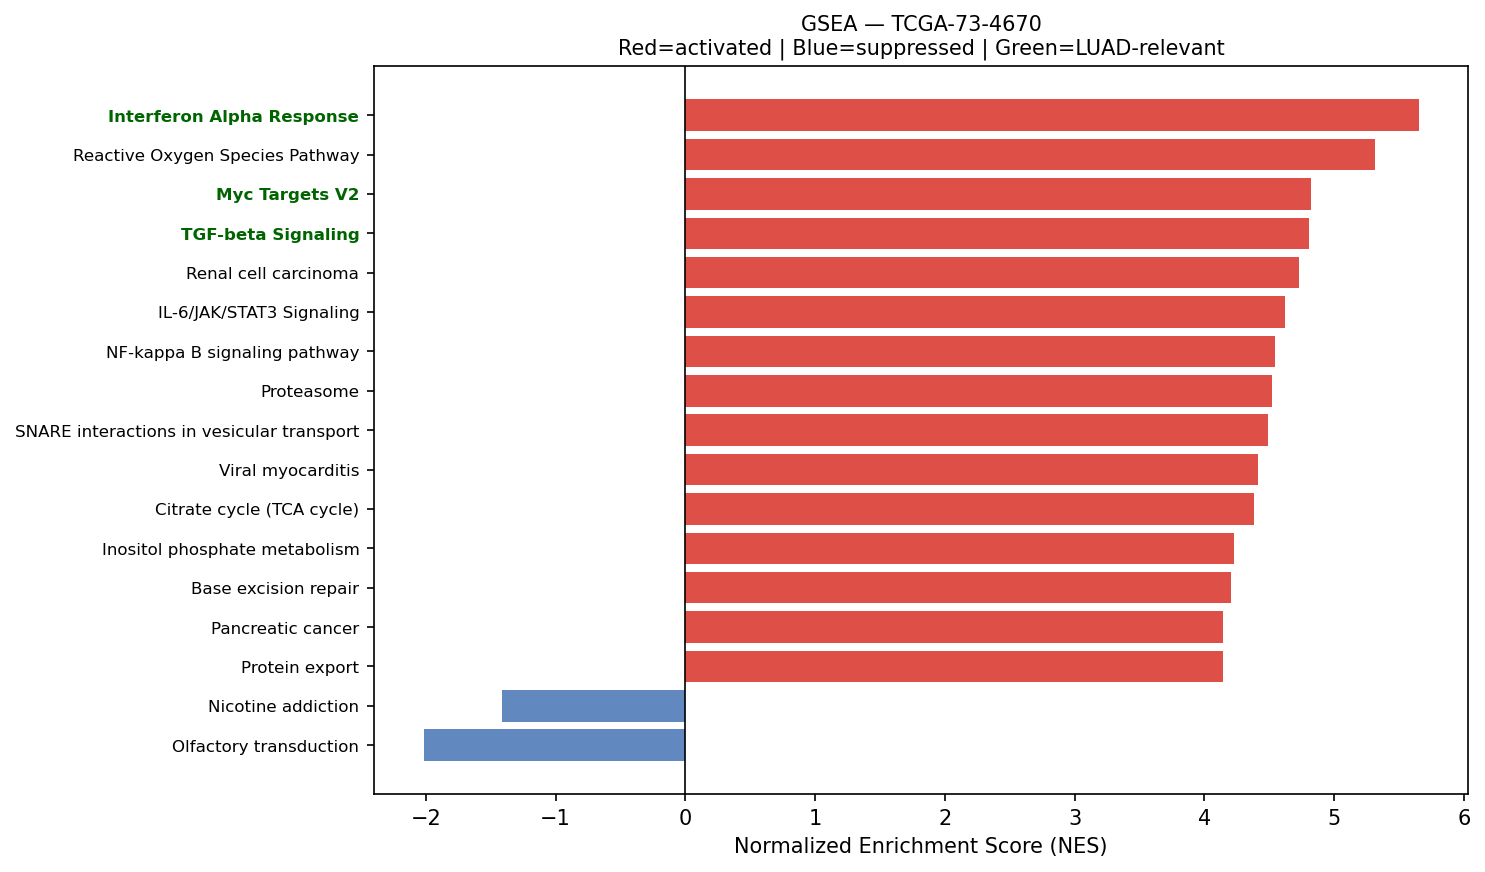

Data behind this chart, as committed beside it:
Name	Term	ES	NES	NOM p-val	FDR q-val	FWER p-val	Tag %	Gene %	Lead_genes	gene_set_db	luad_relevant
prerank	Interferon Alpha Response	0.7138	5.652	0.0	0.0	0.0	84/97	24.50%	IFITM3;B2M;HLA-C;LGALS3BP;BST2;LY6E;ISG1…	MSigDB_Hallmark_2020	True
prerank	Reactive Oxygen Species Pathway	0.7663	5.312	0.0	0.0	0.0	40/48	17.18%	FTL;TXN;PRDX6;GPX4;PRDX4;JUNB;PRDX1;G6PD…	MSigDB_Hallmark_2020	False
prerank	Myc Targets V2	0.776	4.821	0.0	0.0	0.0	52/57	19.39%	HSPD1;NPM1;SRM;CBX3;NOLC1;PA2G4;GNL3;MCM…	MSigDB_Hallmark_2020	True
prerank	TGF-beta Signaling	0.7524	4.81	0.0	0.0	0.0	50/54	21.52%	FURIN;RHOA;JUNB;SERPINE1;ID1;PPP1R15A;ID…	MSigDB_Hallmark_2020	True
prerank	Renal cell carcinoma	0.6539	4.726	0.0	0.0	0.0	52/69	20.45%	RAC1;ELOB;HIF1A;SLC2A1;CDKN1A;EPAS1;JUN;…	KEGG_2021_Human	False
prerank	IL-6/JAK/STAT3 Signaling	0.6404	4.623	0.0	0.0	0.0	69/87	27.63%	TNFRSF12A;TNFRSF1A;IFNGR1;TNFRSF21;OSMR;…	MSigDB_Hallmark_2020	False
prerank	NF-kappa B signaling pathway	0.6528	4.544	0.0	0.0	0.0	73/101	23.97%	NFKBIA;TNFRSF1A;CCL21;IRAK1;LTBR;CXCL8;G…	KEGG_2021_Human	False
prerank	Proteasome	0.7665	4.523	0.0	0.0	0.0	38/46	13.43%	PSMB5;PSMA7;PSMB3;PSMB4;PSME1;POMP;PSMD4…	KEGG_2021_Human	False
prerank	SNARE interactions in vesicular transpor…	0.7293	4.491	0.0	0.0	0.0	28/33	20.73%	VAMP8;VAMP3;YKT6;VAMP7;BET1L;STX5;VAMP5;…	KEGG_2021_Human	False
prerank	Viral myocarditis	0.6564	4.413	0.0	0.0	0.0	39/57	19.37%	ACTB;ACTG1;HLA-A;HLA-B;HLA-C;HLA-DRA;RAC…	KEGG_2021_Human	False
prerank	Citrate cycle (TCA cycle)	0.7917	4.385	0.0	0.0	0.0	26/30	13.73%	MDH2;IDH2;CS;SDHC;IDH1;OGDH;FH;SUCLG2;SD…	KEGG_2021_Human	False
prerank	Inositol phosphate metabolism	0.6199	4.231	0.0	0.0	0.0	54/73	27.97%	TPI1;PIP4K2C;INPPL1;OCRL;CDIPT;PIP5K1A;I…	KEGG_2021_Human	False
prerank	Base excision repair	0.7292	4.202	0.0	0.0	0.0	29/33	21.50%	APEX1;PCNA;HMGB1;POLD2;PARP4;POLE3;MPG;F…	KEGG_2021_Human	False
prerank	Pancreatic cancer	0.6915	4.146	0.0	0.0	0.0	65/76	24.90%	RAC1;CDKN1A;GADD45B;BAK1;ARAF;MAP2K1;VEG…	KEGG_2021_Human	False
prerank	Protein export	0.8607	4.143	0.0	0.0	0.0	19/23	9.21%	HSPA5;SRP9;SRP14;SEC61A1;SRPRA;SEC61B;SE…	KEGG_2021_Human	False
prerank	Bladder cancer	0.725	4.127	0.0	0.0	0.0	32/41	19.71%	MMP2;CXCL8;CDKN1A;MMP1;TYMP;ARAF;THBS1;M…	KEGG_2021_Human	False
prerank	Amoebiasis	0.5249	4.124	0.0	0.0	0.0	65/101	26.96%	COL3A1;COL1A1;HSPB1;FN1;COL1A2;PRDX1;LAM…	KEGG_2021_Human	False
prerank	Adherens junction	0.6771	4.095	0.0	0.0	0.0	52/71	18.74%	ACTB;ACTG1;RAC1;RHOA;ACTN4;CTNNA1;IQGAP1…	KEGG_2021_Human	False
prerank	Ferroptosis	0.705	4.079	0.0	0.0	0.0	34/41	20.12%	FTL;SAT1;GPX4;CP;FTH1;NCOA4;SLC3A2;VDAC2…	KEGG_2021_Human	False
prerank	Pertussis	0.6302	4.077	0.0	0.0	0.0	59/76	25.85%	C3;RHOA;CFL1;FOS;C1QC;CALM2;C1QB;C1QA;IT…	KEGG_2021_Human	False
prerank	p53 signaling pathway	0.6964	4.047	0.0	0.0	0.0	64/73	26.31%	IGFBP3;SERPINE1;PERP;CYCS;SFN;CDKN1A;EI2…	KEGG_2021_Human	True
prerank	Th1 and Th2 cell differentiation	0.5145	4.019	0.0	0.0	0.0	66/90	28.73%	HLA-DRA;HLA-DRB1;FOS;NFKBIA;IFNGR1;JUN;M…	KEGG_2021_Human	False
prerank	Thyroid cancer	0.6968	3.98	0.0	0.0	0.0	26/37	18.16%	NCOA4;CDKN1A;GADD45B;BAK1;TPM3;MAP2K1;CC…	KEGG_2021_Human	False
prerank	Central carbon metabolism in cancer	0.5596	3.976	0.0	0.0	0.0	41/70	16.28%	PKM;LDHA;SLC7A5;HIF1A;IDH2;G6PD;SLC2A1;P…	KEGG_2021_Human	False
prerank	Endometrial cancer	0.6187	3.976	0.0	0.0	0.0	48/58	26.44%	CDKN1A;CTNNA1;GADD45B;BAK1;ARAF;MAP2K1;C…	KEGG_2021_Human	False
prerank	Fc gamma R-mediated phagocytosis	0.6366	3.969	0.0	0.0	0.0	81/96	29.25%	RAC1;CFL1;MARCKSL1;ACTR2;PLA2G4A;ARPC3;A…	KEGG_2021_Human	False
prerank	Non-small cell lung cancer	0.6046	3.929	0.0	0.0	0.0	58/72	27.33%	KIF5B;CDKN1A;GADD45B;BAK1;ARAF;MAP2K1;CC…	KEGG_2021_Human	False
prerank	Nucleotide excision repair	0.6583	3.909	0.0	0.0	0.0	37/46	23.89%	PCNA;RAD23B;CETN2;RAD23A;POLD2;POLE3;RBX…	KEGG_2021_Human	False
prerank	IL-17 signaling pathway	0.575	3.906	0.0	0.0	0.0	74/94	25.93%	S100A9;HSP90AB1;HSP90AA1;S100A8;LCN2;FOS…	KEGG_2021_Human	False
prerank	Amino sugar and nucleotide sugar metabol…	0.703	3.791	0.0	0.0	0.0	43/48	26.02%	HK1;UGDH;GPI;GFUS;PGM1;CMAS;CYB5R3;GFPT1…	KEGG_2021_Human	False
prerank	Notch Signaling	0.71	3.78	0.0	0.0	0.0	26/32	21.74%	APH1A;CCND1;NOTCH3;HES1;RBX1;CUL1;PPARD;…	MSigDB_Hallmark_2020	True
prerank	Valine, leucine and isoleucine degradati…	0.6394	3.737	0.0	0.0	0.0	39/48	24.21%	ECHS1;HSD17B10;HADHA;HIBADH;HADHB;MCCC2;…	KEGG_2021_Human	False
prerank	Leukocyte transendothelial migration	0.4873	3.735	0.0	0.0	0.0	60/113	18.50%	ACTB;ACTG1;RAC1;RHOA;MYL12B;EZR;CLDN4;MY…	KEGG_2021_Human	False
prerank	Angiogenesis	0.6744	3.726	0.0	0.0	0.0	23/36	16.21%	COL3A1;TIMP1;SPP1;LUM;POSTN;APP;TNFRSF21…	MSigDB_Hallmark_2020	True
prerank	RNA polymerase	0.747	3.679	0.0	0.0	0.0	28/31	22.53%	POLR2K;POLR2L;POLR2G;POLR2J;POLR2C;POLR3…	KEGG_2021_Human	True
prerank	TGF-beta signaling pathway	0.5274	3.657	0.0	0.0	0.0	64/94	27.11%	RHOA;ID1;ID3;NBL1;THBS1;PPP2R1A;FMOD;TFD…	KEGG_2021_Human	True
prerank	Fatty acid elongation	0.709	3.626	0.0	0.0	0.0	23/27	23.26%	ECHS1;HADHA;ELOVL1;PPT1;HADHB;HACD3;HACD…	KEGG_2021_Human	False
prerank	Lysine degradation	0.5715	3.603	0.0	0.0	0.0	49/63	25.43%	ECHS1;PLOD1;HADHA;DLST;DLD;COLGALT1;PLOD…	KEGG_2021_Human	False
prerank	Mismatch repair	0.7428	3.591	0.0	0.0	0.0	22/23	23.92%	PCNA;POLD2;RFC2;RPA2;SSBP1;RPA1;RPA3;RFC…	KEGG_2021_Human	False
prerank	Fructose and mannose metabolism	0.6613	3.591	0.0	0.0	0.0	29/33	25.72%	TPI1;PFKP;HK1;PFKFB3;GFUS;AKR1B1;HK2;PFK…	KEGG_2021_Human	False
prerank	mRNA surveillance pathway	0.5695	3.543	0.0	0.0	0.0	66/98	16.96%	PABPC1;PPP1CA;ALYREF;SAP18;PPP1CB;PPP2R1…	KEGG_2021_Human	False
prerank	Propanoate metabolism	0.6457	3.542	0.0	0.0	0.0	25/34	25.43%	LDHA;ECHS1;HADHA;SUCLG2;DLD;MMUT;PCCB;MC…	KEGG_2021_Human	False
prerank	B cell receptor signaling pathway	0.6156	3.466	0.0	0.0	0.0	69/79	30.72%	RAC1;FOS;NFKBIA;JUN;CD81;MAP2K1;GRB2;IFI…	KEGG_2021_Human	False
prerank	Wnt-beta Catenin Signaling	0.5849	3.454	0.0	0.0	0.0	32/42	27.51%	NCSTN;DKK1;CTNNB1;MYC;CUL1;PPARD;CSNK1E;…	MSigDB_Hallmark_2020	True
prerank	Adipocytokine signaling pathway	0.4745	3.423	0.0	0.0	0.0	41/69	20.79%	NFKBIA;SLC2A1;TNFRSF1A;ADIPOR1;SOCS3;ADI…	KEGG_2021_Human	False
prerank	Gap junction	0.4583	3.349	0.0	0.0	0.0	45/88	20.55%	TUBB;TUBA1B;GNAS;TUBB4B;MAP2K1;TUBA4A;TU…	KEGG_2021_Human	False
prerank	Fc epsilon RI signaling pathway	0.4969	3.316	0.0	0.0	0.0	52/67	29.25%	RAC1;PLA2G4A;MAPK13;MAP2K1;FCER1G;GRB2;N…	KEGG_2021_Human	False
prerank	Biosynthesis of unsaturated fatty acids	0.6604	3.297	0.0	0.0	0.0	21/27	22.96%	SCD;ELOVL1;HACD3;HACD2;ELOVL5;SCP2;TECR;…	KEGG_2021_Human	False
prerank	Legionellosis	0.6677	3.26	0.0	0.0	0.0	36/57	14.06%	EEF1A1;HSPA8;HSPA1A;HSPA1B;ARF1;HSPA6;C3…	KEGG_2021_Human	False
prerank	Glycosaminoglycan biosynthesis	0.5055	3.236	0.0	0.0	0.0	38/53	27.62%	B4GALT1;CHPF;B3GAT3;CHPF2;CHST15;CSGALNA…	KEGG_2021_Human	False
prerank	Acute myeloid leukemia	0.6255	3.219	0.0	0.0	0.0	56/67	27.33%	JUP;EIF4EBP1;CD14;ARAF;MAP2K1;CCND1;GRB2…	KEGG_2021_Human	False
prerank	Antigen processing and presentation	0.6219	3.212	0.0	0.0	0.0	39/70	12.41%	HSP90AB1;HSPA8;HSPA1A;HSP90AA1;HSPA1B;HL…	KEGG_2021_Human	False
prerank	Homologous recombination	0.5941	3.203	0.0	0.0	0.0	33/41	29.29%	POLD2;RPA2;NBN;SSBP1;RPA1;RPA3;BRCC3;BAB…	KEGG_2021_Human	False
prerank	Vibrio cholerae infection	0.6463	3.157	0.0	0.0	0.0	29/50	12.60%	ACTB;ACTG1;ARF1;KDELR2;PDIA4;SEC61A1;KDE…	KEGG_2021_Human	False
prerank	Pentose phosphate pathway	0.6723	3.139	0.0	0.0	0.0	20/30	12.43%	PGD;TALDO1;G6PD;PFKP;TKT;DERA;GPI;PGM1;P…	KEGG_2021_Human	False
prerank	Terpenoid backbone biosynthesis	0.7132	3.106	0.0	0.0	0.0	18/22	17.35%	ICMT;PMVK;ZMPSTE24;IDI1;FDPS;PCYOX1;NUS1…	KEGG_2021_Human	False
prerank	Basal transcription factors	0.5815	3.095	0.0	0.0	0.0	35/44	23.65%	TAF7;GTF2A2;GTF2F1;TAF13;TAF15;TAF9;TAF1…	KEGG_2021_Human	False
prerank	VEGF signaling pathway	0.5953	3.075	0.0	0.0	0.0	46/59	26.59%	HSPB1;RAC1;PLA2G4A;MAPK13;MAP2K1;VEGFA;M…	KEGG_2021_Human	False
prerank	Sphingolipid metabolism	0.5583	3.036	0.0	0.0	0.0	32/48	23.07%	PSAP;CERS2;UGCG;SGPP2;ASAH1;NEU1;DEGS1;P…	KEGG_2021_Human	False
prerank	Various types of N-glycan biosynthesis	0.5925	3.009	0.0	0.0	0.0	29/39	22.74%	DAD1;RPN2;B4GALT1;RPN1;DDOST;STT3B;STT3A…	KEGG_2021_Human	False
... 93 more rows
